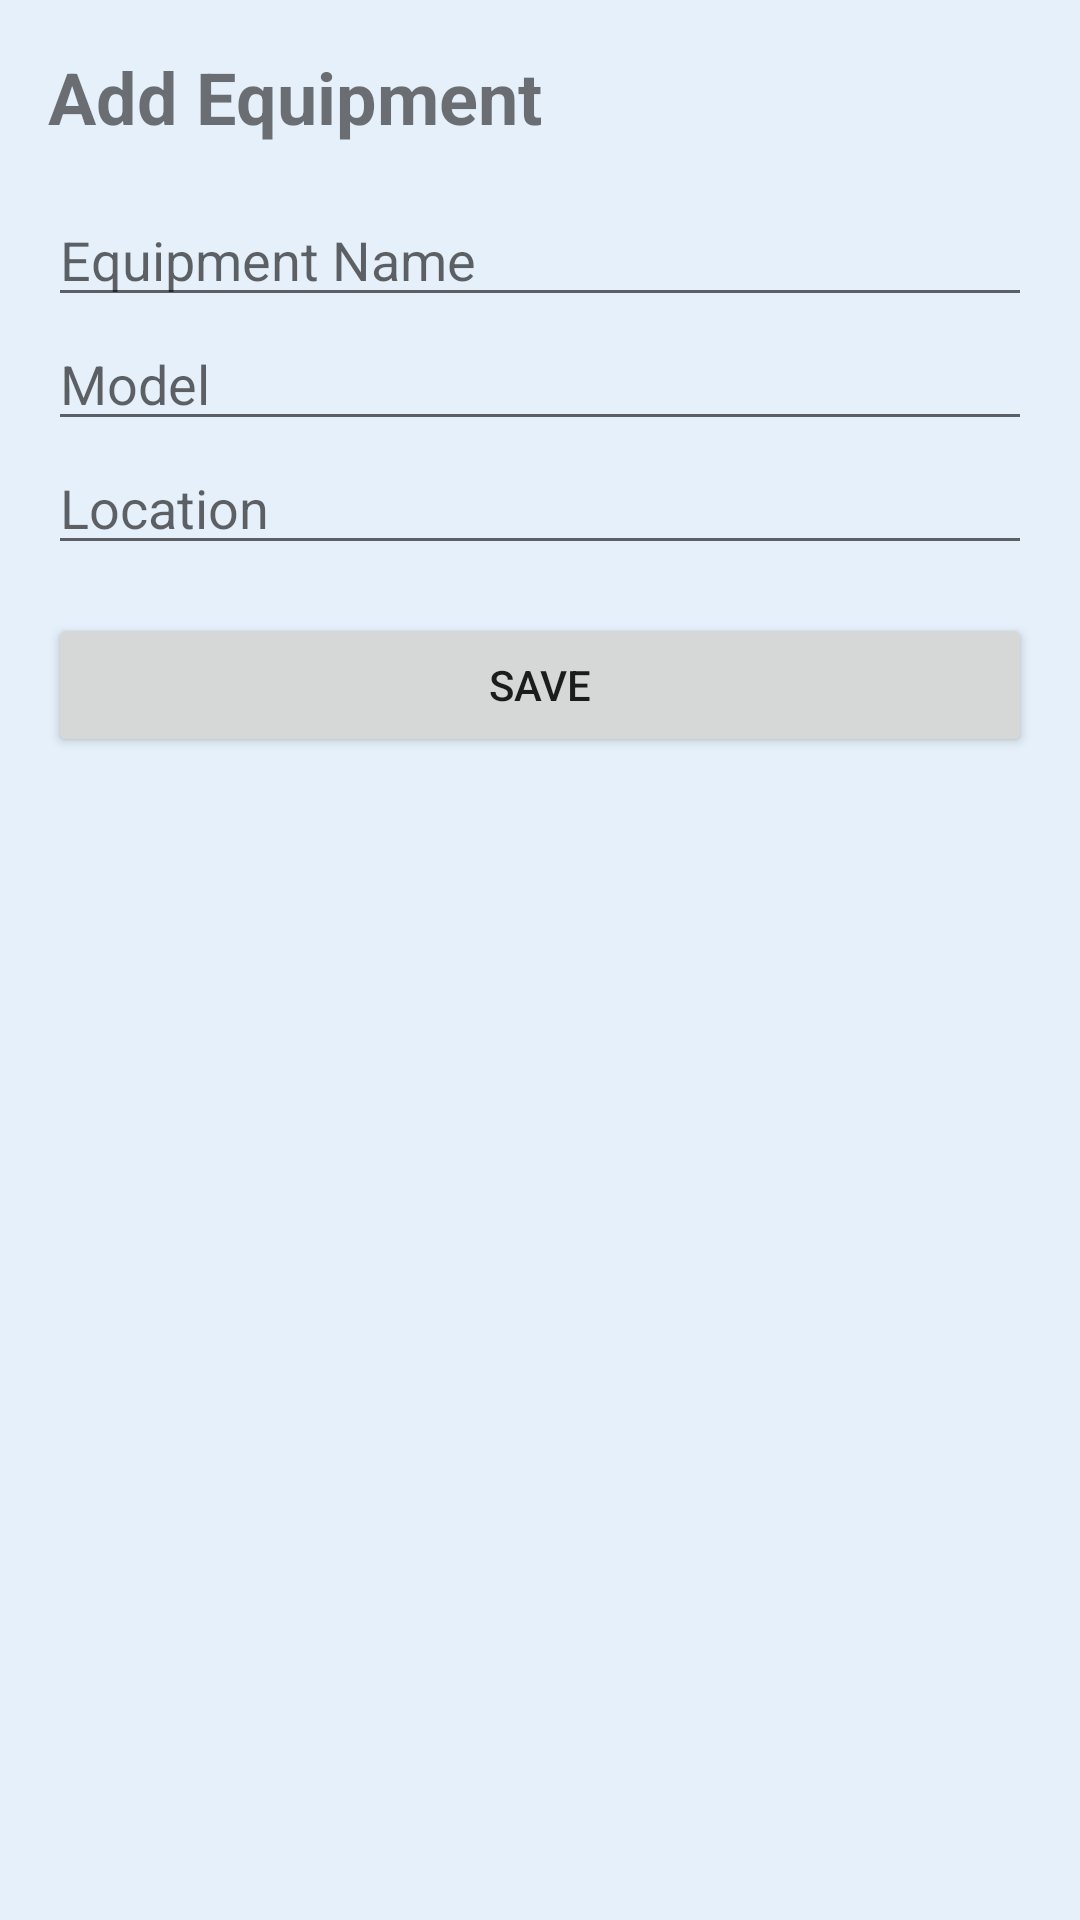

Produce the Android XML layout that renders to this screen, including the resource entries it uses.
<!-- AndroidManifest.xml: application theme Theme.FixIt -->
<!-- res/layout/activity_add_edit_equipment.xml -->
<?xml version="1.0" encoding="utf-8"?>
<ScrollView xmlns:android="http://schemas.android.com/apk/res/android"
    xmlns:tools="http://schemas.android.com/tools"
    android:layout_width="match_parent"
    android:layout_height="match_parent"
    android:padding="16dp"
    android:background="#E6F0FA"
    tools:context=".AddEditEquipmentActivity">

    <LinearLayout
        android:layout_width="match_parent"
        android:layout_height="wrap_content"
        android:orientation="vertical">

        <TextView
            android:layout_width="wrap_content"
            android:layout_height="wrap_content"
            android:text="@string/add_edit_equipment"
            android:textSize="24sp"
            android:textStyle="bold"
            android:layout_marginBottom="16dp" />

        <EditText
            android:id="@+id/nameInput"
            android:layout_width="match_parent"
            android:layout_height="wrap_content"
            android:hint="@string/equipment_name"
            android:inputType="textPersonName" />

        <EditText
            android:id="@+id/modelInput"
            android:layout_width="match_parent"
            android:layout_height="wrap_content"
            android:hint="@string/equipment_model"
            android:inputType="text" />

        <EditText
            android:id="@+id/locationInput"
            android:layout_width="match_parent"
            android:layout_height="wrap_content"
            android:hint="@string/location"
            android:inputType="text" />

        <Button
            android:id="@+id/btnSaveEquipment"
            android:layout_width="match_parent"
            android:layout_height="wrap_content"
            android:text="@string/save"
            android:layout_marginTop="16dp" />

        <Button
            android:id="@+id/btnDeleteEquipment"
            android:layout_width="match_parent"
            android:layout_height="wrap_content"
            android:text="@string/delete"
            android:layout_marginTop="12dp"
            android:visibility="gone"
            android:backgroundTint="#D32F2F"
            android:textColor="#FFFFFF" />

    </LinearLayout>
</ScrollView>
<!-- resources referenced by this layout -->
<resources>
  <string name="add_edit_equipment">Add Equipment</string>
  <string name="delete">Delete</string>
  <string name="equipment_model">Model</string>
  <string name="equipment_name">Equipment Name</string>
  <string name="location">Location</string>
  <string name="save">Save</string>
  <style name="Theme.FixIt" parent="Theme.MaterialComponents.DayNight.NoActionBar">
          
          <item name="colorPrimary">#2199F9</item> 
          <item name="colorPrimaryVariant">#1976D2</item> 
          <item name="colorOnPrimary">#FFFFFF</item>
  
          <item name="colorSecondary">#2199F9</item>
          <item name="colorOnSecondary">#FFFFFF</item>
  
          
          <item name="android:windowBackground">@color/light_blue</item>
  
          
          <item name="android:forceDarkAllowed" tools:targetApi="q">true</item>
      </style>
  <color name="light_blue">#E6F0FA</color>
</resources>
